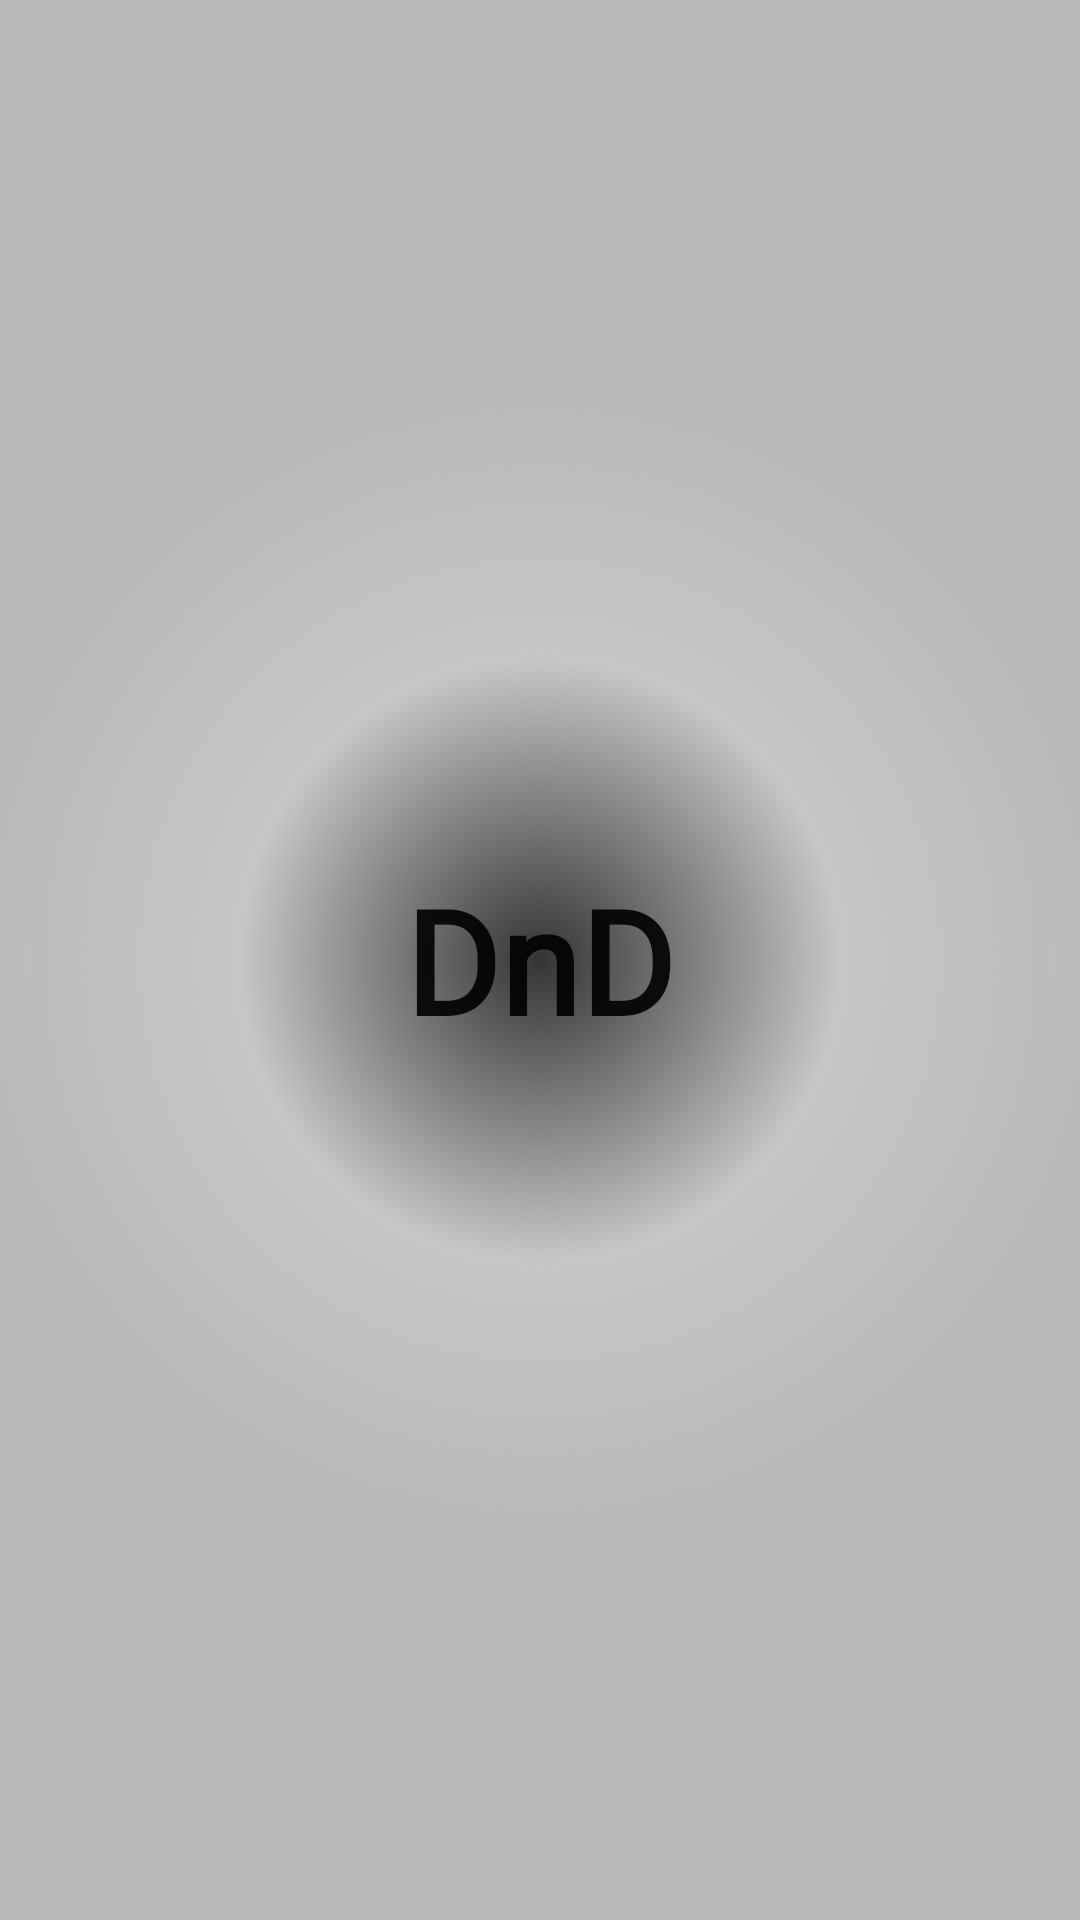

Produce the Android XML layout that renders to this screen, including the resource entries it uses.
<!-- AndroidManifest.xml: application theme Theme.Proyecto -->
<!-- res/layout/nav_header_main.xml -->
<?xml version="1.0" encoding="utf-8"?>
<LinearLayout xmlns:android="http://schemas.android.com/apk/res/android"
    xmlns:app="http://schemas.android.com/apk/res-auto"
    android:id="@+id/linearLayoutNavHeader"
    android:layout_width="match_parent"
    android:layout_height="@dimen/nav_header_height"
    android:background="@drawable/side_nav_bar"
    android:gravity="bottom"
    android:orientation="vertical"
    android:paddingLeft="@dimen/activity_horizontal_margin"
    android:paddingTop="@dimen/activity_vertical_margin"
    android:paddingRight="@dimen/activity_horizontal_margin"
    android:paddingBottom="@dimen/activity_vertical_margin"
    android:theme="@style/ThemeOverlay.AppCompat.Dark">


    <TextView
        android:id="@+id/textView2"
        android:layout_width="match_parent"
        android:layout_height="match_parent"
        android:fontFamily="@font/allerta_stencil"
        android:gravity="center"
        android:text="@string/navTitle"
        android:textColor="@color/on_primary"
        android:textSize="48sp"
        android:textStyle="bold" />
</LinearLayout>
<!-- resources referenced by this layout -->
<resources>
  <color name="on_primary">#E6000000</color>
  <!-- drawable side_nav_bar (drawable) -->
  <shape xmlns:android="http://schemas.android.com/apk/res/android"
      android:shape="rectangle">
      <gradient
          android:centerColor="@color/nav_ext"
          android:endColor="@color/opacity70"
          android:gradientRadius="200dp"
          android:startColor="@color/nav_int"
          android:type="radial" />
  </shape>
  <string name="navTitle" translatable="false">DnD</string>
  <style name="Theme.Proyecto" parent="Theme.MaterialComponents.DayNight.DarkActionBar">
          
          <item name="colorPrimary">@color/primary</item>
          <item name="colorPrimaryVariant">@color/primary_variant</item>
          <item name="colorOnPrimary">@color/on_primary</item>
          
          <item name="colorSecondary">@color/secondary</item>
          <item name="colorSecondaryVariant">@color/secondary_variant</item>
          <item name="colorOnSecondary">@color/on_secondary</item>
          <item name="android:textColor">@color/on_primary</item>
          
          <item name="android:statusBarColor" tools:targetApi="l">?attr/colorPrimaryVariant</item>
          
      </style>
  <color name="nav_ext">#C6C6C6</color>
  <color name="opacity70">#B2999999</color>
  <color name="nav_int">#353535</color>
  <color name="primary">#E76F51</color>
  <color name="primary_variant">#444545</color>
  <color name="secondary">#8D99AE</color>
  <color name="secondary_variant">#444545</color>
  <color name="on_secondary">#E6000000</color>
</resources>
